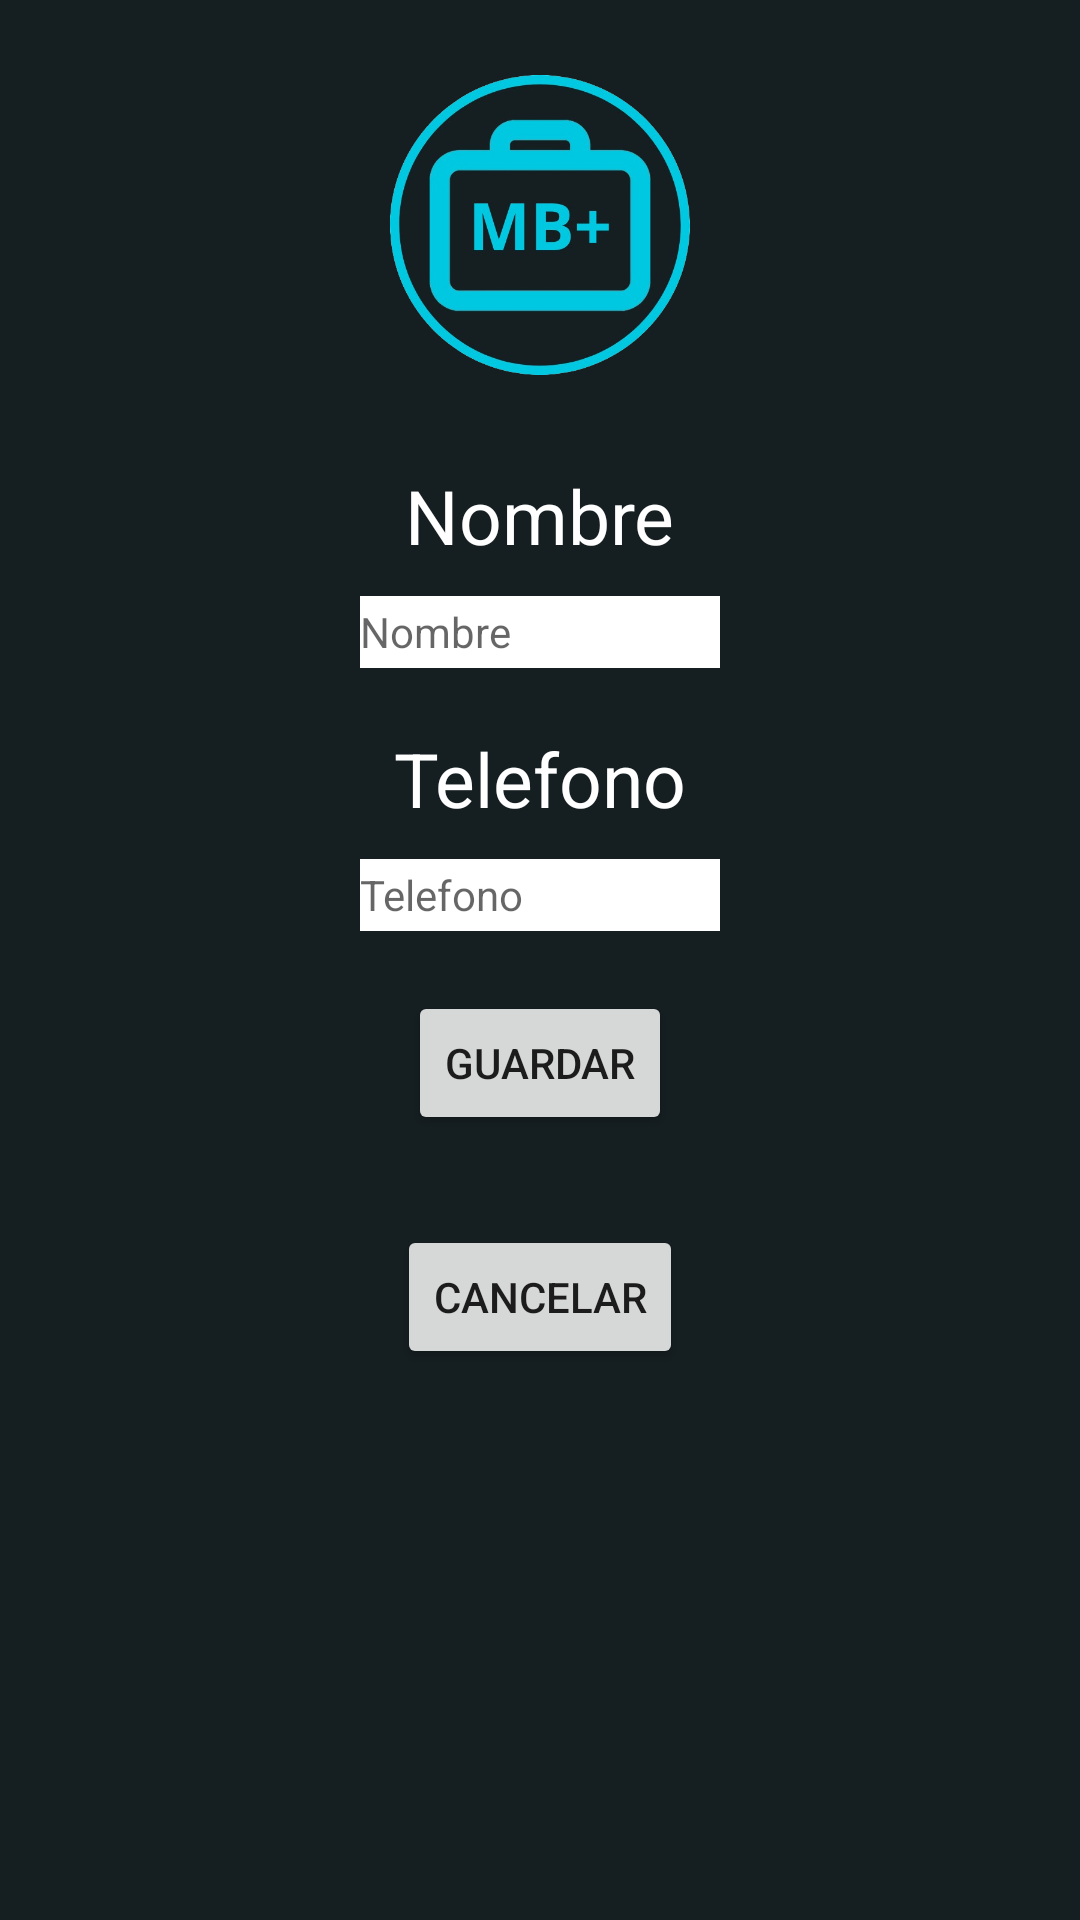

This screen was rendered from an Android layout file. Write that file and the resources it references.
<!-- AndroidManifest.xml: application theme Theme.BottonNavApp -->
<!-- res/layout/editar_perfil.xml -->
<?xml version="1.0" encoding="utf-8"?>
<androidx.constraintlayout.widget.ConstraintLayout xmlns:android="http://schemas.android.com/apk/res/android"
    xmlns:app="http://schemas.android.com/apk/res-auto"
    xmlns:tools="http://schemas.android.com/tools"
    android:layout_width="match_parent"
    android:layout_height="match_parent"
    android:background="@color/DarkBackgroundColor">

    <ImageView
        android:id="@+id/imageView4"
        android:layout_width="100dp"
        android:layout_height="100dp"
        android:layout_marginTop="25dp"
        android:contentDescription="@string/logo"
        app:layout_constraintEnd_toEndOf="parent"
        app:layout_constraintStart_toStartOf="parent"
        app:layout_constraintTop_toTopOf="parent"
        app:srcCompat="@drawable/logo" />

    <Button
        android:id="@+id/buttonUpdateProfile"
        android:layout_width="wrap_content"
        android:layout_height="wrap_content"
        android:layout_marginTop="20dp"
        android:onClick="GuardarPerfil"
        android:text="@string/guardar"
        app:layout_constraintEnd_toEndOf="parent"
        app:layout_constraintStart_toStartOf="parent"
        app:layout_constraintTop_toBottomOf="@+id/TelefonoUpdateProfile" />

    <EditText
        android:id="@+id/EmailRegister"
        style="@style/CampoTexto"
        android:layout_marginTop="10dp"
        android:autofillHints=""
        android:ems="10"
        android:hint="@string/nombre"
        android:inputType="text|textEmailAddress"
        app:layout_constraintEnd_toEndOf="parent"
        app:layout_constraintStart_toStartOf="parent"
        app:layout_constraintTop_toBottomOf="@+id/NombreEditar"
        tools:ignore="TouchTargetSizeCheck,DuplicateSpeakableTextCheck" />

    <EditText
        android:id="@+id/TelefonoUpdateProfile"
        style="@style/CampoTexto"
        android:layout_width="@dimen/anchoText"
        android:layout_height="@dimen/altoText"
        android:layout_marginTop="10dp"
        android:autofillHints=""
        android:ems="10"
        android:hint="@string/telefono"
        android:inputType="text|textEmailAddress"
        app:layout_constraintEnd_toEndOf="parent"
        app:layout_constraintStart_toStartOf="parent"
        app:layout_constraintTop_toBottomOf="@+id/TelefonoEditar"
        tools:ignore="TouchTargetSizeCheck,DuplicateSpeakableTextCheck" />

    <TextView
        android:id="@+id/NombreEditar"
        android:layout_width="wrap_content"
        android:layout_height="wrap_content"
        android:layout_marginTop="30dp"
        android:text="@string/nombre"
        android:textColor="@color/DarkFontColor"
        android:textSize="25sp"
        app:layout_constraintEnd_toEndOf="parent"
        app:layout_constraintStart_toStartOf="parent"
        app:layout_constraintTop_toBottomOf="@+id/imageView4" />

    <TextView
        android:id="@+id/TelefonoEditar"
        android:layout_width="wrap_content"
        android:layout_height="wrap_content"
        android:layout_marginTop="20dp"
        android:text="@string/telefono"
        android:textColor="@color/DarkFontColor"
        android:textSize="25sp"
        app:layout_constraintEnd_toEndOf="parent"
        app:layout_constraintStart_toStartOf="parent"
        app:layout_constraintTop_toBottomOf="@+id/EmailRegister" />

    <Button
        android:id="@+id/Cancelar"
        android:layout_width="wrap_content"
        android:layout_height="wrap_content"
        android:layout_marginTop="30dp"
        android:onClick="Cancelar"
        android:text="@string/cancelar"
        app:layout_constraintEnd_toEndOf="parent"
        app:layout_constraintStart_toStartOf="parent"
        app:layout_constraintTop_toBottomOf="@+id/buttonUpdateProfile" />

</androidx.constraintlayout.widget.ConstraintLayout>
<!-- resources referenced by this layout -->
<resources>
  <color name="DarkBackgroundColor">#151E21</color>
  <color name="DarkFontColor">#FFFFFFFF</color>
  <dimen name="altoText">24dp</dimen>
  <dimen name="anchoText">120dp</dimen>
  <!-- drawable logo: png bitmap (drawable, 169129 bytes) -->
  <string name="cancelar">Cancelar</string>
  <string name="guardar">Guardar</string>
  <string name="logo">logo</string>
  <string name="nombre">Nombre</string>
  <string name="telefono">Telefono</string>
  <style name="CampoTexto" parent="TextAppearance.AppCompat">
          <item name="android:textColor">@color/black</item>
          <item name="android:layout_width">@dimen/anchoText</item>
          <item name="android:layout_height">@dimen/altoText</item>
          <item name="android:layout_marginTop">@dimen/margintoptext</item>
          <item name="android:background">@color/DarkFontColor</item>
      </style>
  <style name="Theme.BottonNavApp" parent="Theme.MaterialComponents.DayNight.DarkActionBar">
          
          <item name="colorPrimary">@color/purple_500</item>
          <item name="colorPrimaryVariant">@color/purple_700</item>
          <item name="colorOnPrimary">@color/white</item>
          
          <item name="colorSecondary">@color/teal_200</item>
          <item name="colorSecondaryVariant">@color/teal_700</item>
          <item name="colorOnSecondary">@color/black</item>
          
          <item name="android:statusBarColor">?attr/colorPrimaryVariant</item>
          
      </style>
  <color name="black">#FF000000</color>
  <dimen name="margintoptext">24dp</dimen>
  <color name="purple_500">#FF6200EE</color>
  <color name="purple_700">#FF3700B3</color>
  <color name="white">#FFFFFFFF</color>
  <color name="teal_200">#FF03DAC5</color>
  <color name="teal_700">#FF018786</color>
</resources>
